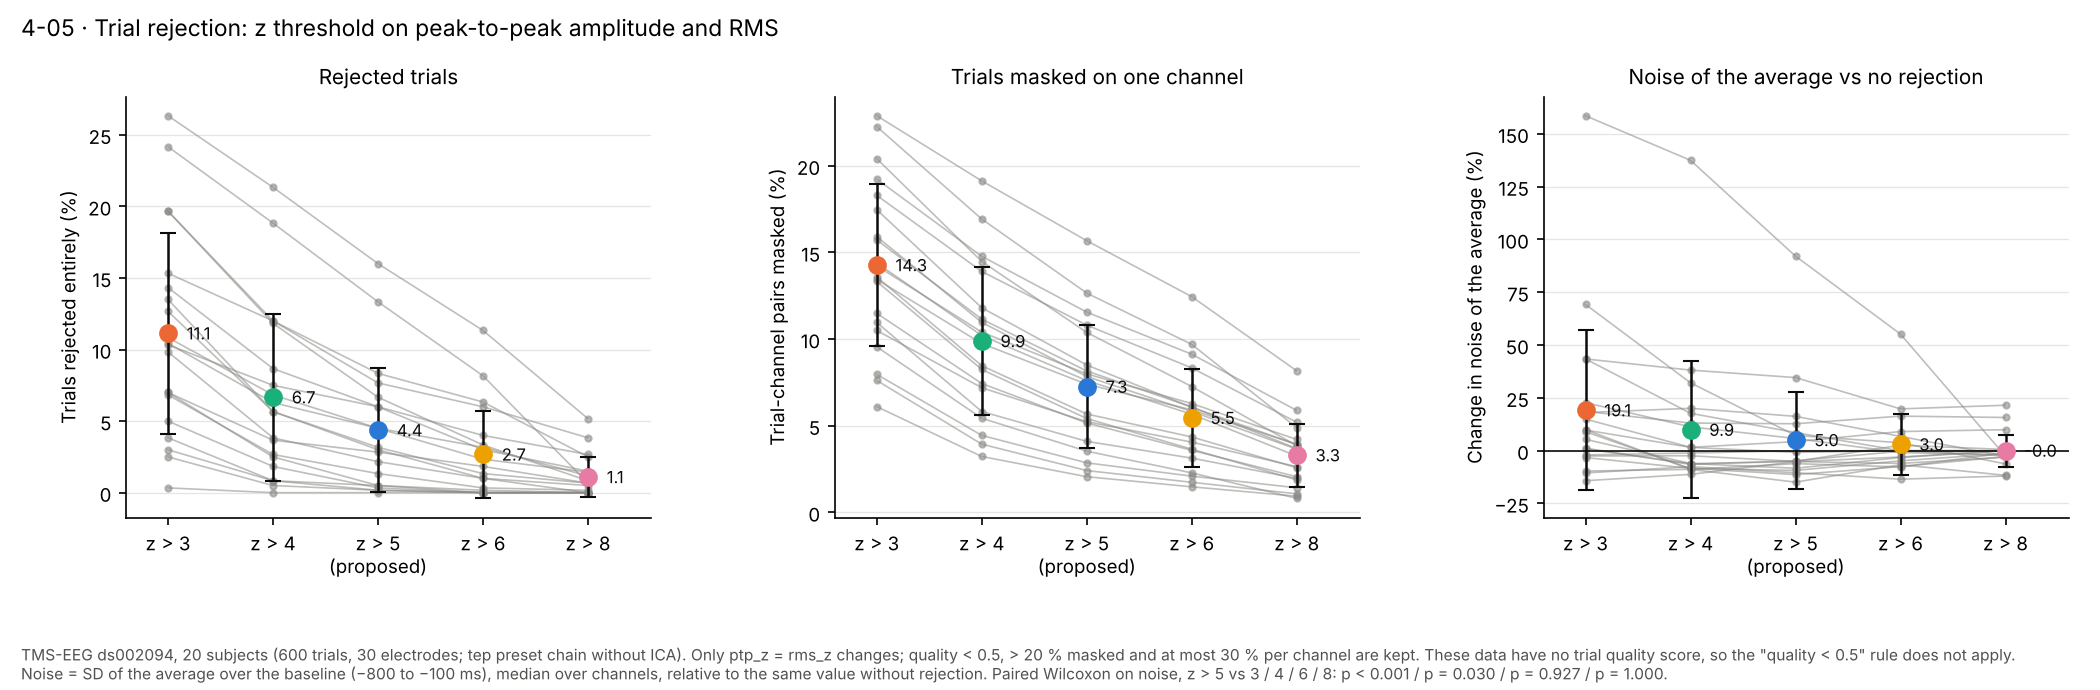

The table this chart was drawn from, first rows:
subject, rejected_pct_z3, rejected_pct_z4, rejected_pct_z5, rejected_pct_z6, rejected_pct_z8, masked_pct_z3, masked_pct_z4, masked_pct_z5, masked_pct_z6, masked_pct_z8, noise_change_pct_z3, noise_change_pct_z4, noise_change_pct_z5, noise_change_pct_z6, noise_change_pct_z8
sub-283, 2.5, 0.5, 0.1667, 0, 0, 7.967, 4.444, 2.861, 2.094, 1.422, 9.767, 1.564, -0.8098, 0, 0
sub-711, 13.5, 5.667, 3.167, 1.333, 0.6667, 17.47, 11.81, 8.506, 6.067, 3.917, 22.72, 11.27, 5.775, -0.9308, -1.854
sub-718, 19.67, 12, 7.667, 6, 3.833, 19.23, 14.78, 11.56, 9.128, 5.883, 14.95, 1.575, 4.274, 9.053, 9.919
sub-728, 26.33, 21.33, 16, 11.33, 5.167, 22.89, 19.13, 15.68, 12.45, 8.167, 43.42, 38.14, 34.6, 19.78, 21.51
sub-734, 5, 1.833, 0.3333, 0, 0, 9.556, 5.433, 3.533, 2.283, 0.8111, 1.179, -6.497, -4.746, -0.3093, 0
sub-735, 7, 2.5, 0.5, 0.1667, 0, 13.33, 8.25, 5.417, 3.65, 1.878, 8.978, -8.466, -9.347, -4.817, -1.342
sub-739, 6.833, 2.667, 1.333, 0.3333, 0.1667, 10.5, 7.194, 5.233, 4.056, 2.639, 43.44, 17.69, 8.576, -0.06866, -2.422
sub-743, 0.3333, 0, 0, 0, 0, 6.106, 3.228, 2.061, 1.478, 0.9333, -2.02, -1.118, -0.05153, 0, 0
sub-749, 7, 3.667, 2.833, 1.833, 0.6667, 11.49, 7.439, 5.161, 3.583, 2.061, -9.657, -8.849, -6.136, -7.703, -1.029
sub-759, 10.83, 6.833, 4.5, 3.167, 1.167, 14.39, 10.21, 7.606, 5.667, 3.256, 18.6, 13.06, 12.75, 16.34, 15.72
sub-761, 24.17, 18.83, 13.33, 8.167, 0.6667, 22.26, 16.93, 12.66, 9.694, 4.889, 158.6, 137.5, 92.1, 55.18, -2.6
sub-764, 9.833, 3.833, 2.167, 1, 0, 13.59, 8.467, 5.678, 4.356, 2.578, -3.263, -8.376, -11.31, -7.543, -2.8
sub-766, 19.67, 11.83, 6.667, 3.333, 0.8333, 20.41, 14.48, 10.39, 7.261, 3.856, 69.23, 32.12, 7.227, 3.753, -6.272
sub-767, 3, 0.8333, 0.1667, 0, 0, 7.617, 3.939, 2.417, 1.739, 1.072, -14.22, -11.22, -5.233, -2.989, 0
sub-768, 3.833, 0.8333, 0.5, 0, 0, 10.96, 5.822, 4.1, 3.133, 1.967, 5.369, -6.104, -8.32, -3.235, 0
sub-774, 10.43, 6.295, 4.496, 2.338, 1.439, 14.23, 10.4, 7.992, 6.283, 4.209, -10.55, -7.583, -10.46, -13.5, -12
sub-779, 15.33, 12, 8.333, 6.333, 2.5, 18.29, 13.91, 10.81, 8.339, 5.2, 18.05, 20.05, 16.25, 6.756, -2.665
sub-780, 10.33, 7.5, 6, 4, 2.667, 13.44, 9.744, 7.394, 5.917, 3.928, -2.509, -2.411, -5.081, 2.566, 0.57
sub-783, 12.67, 5.667, 3, 1, 0.5, 15.92, 10.97, 7.844, 5.822, 3.65, 0.8435, -6.136, -5.176, -6.031, -3.087
sub-786, 14.33, 8.667, 6, 3, 1.5, 15.73, 11.15, 8.161, 6.083, 3.689, 9.978, -8.875, -14.91, -6.679, -11.66
